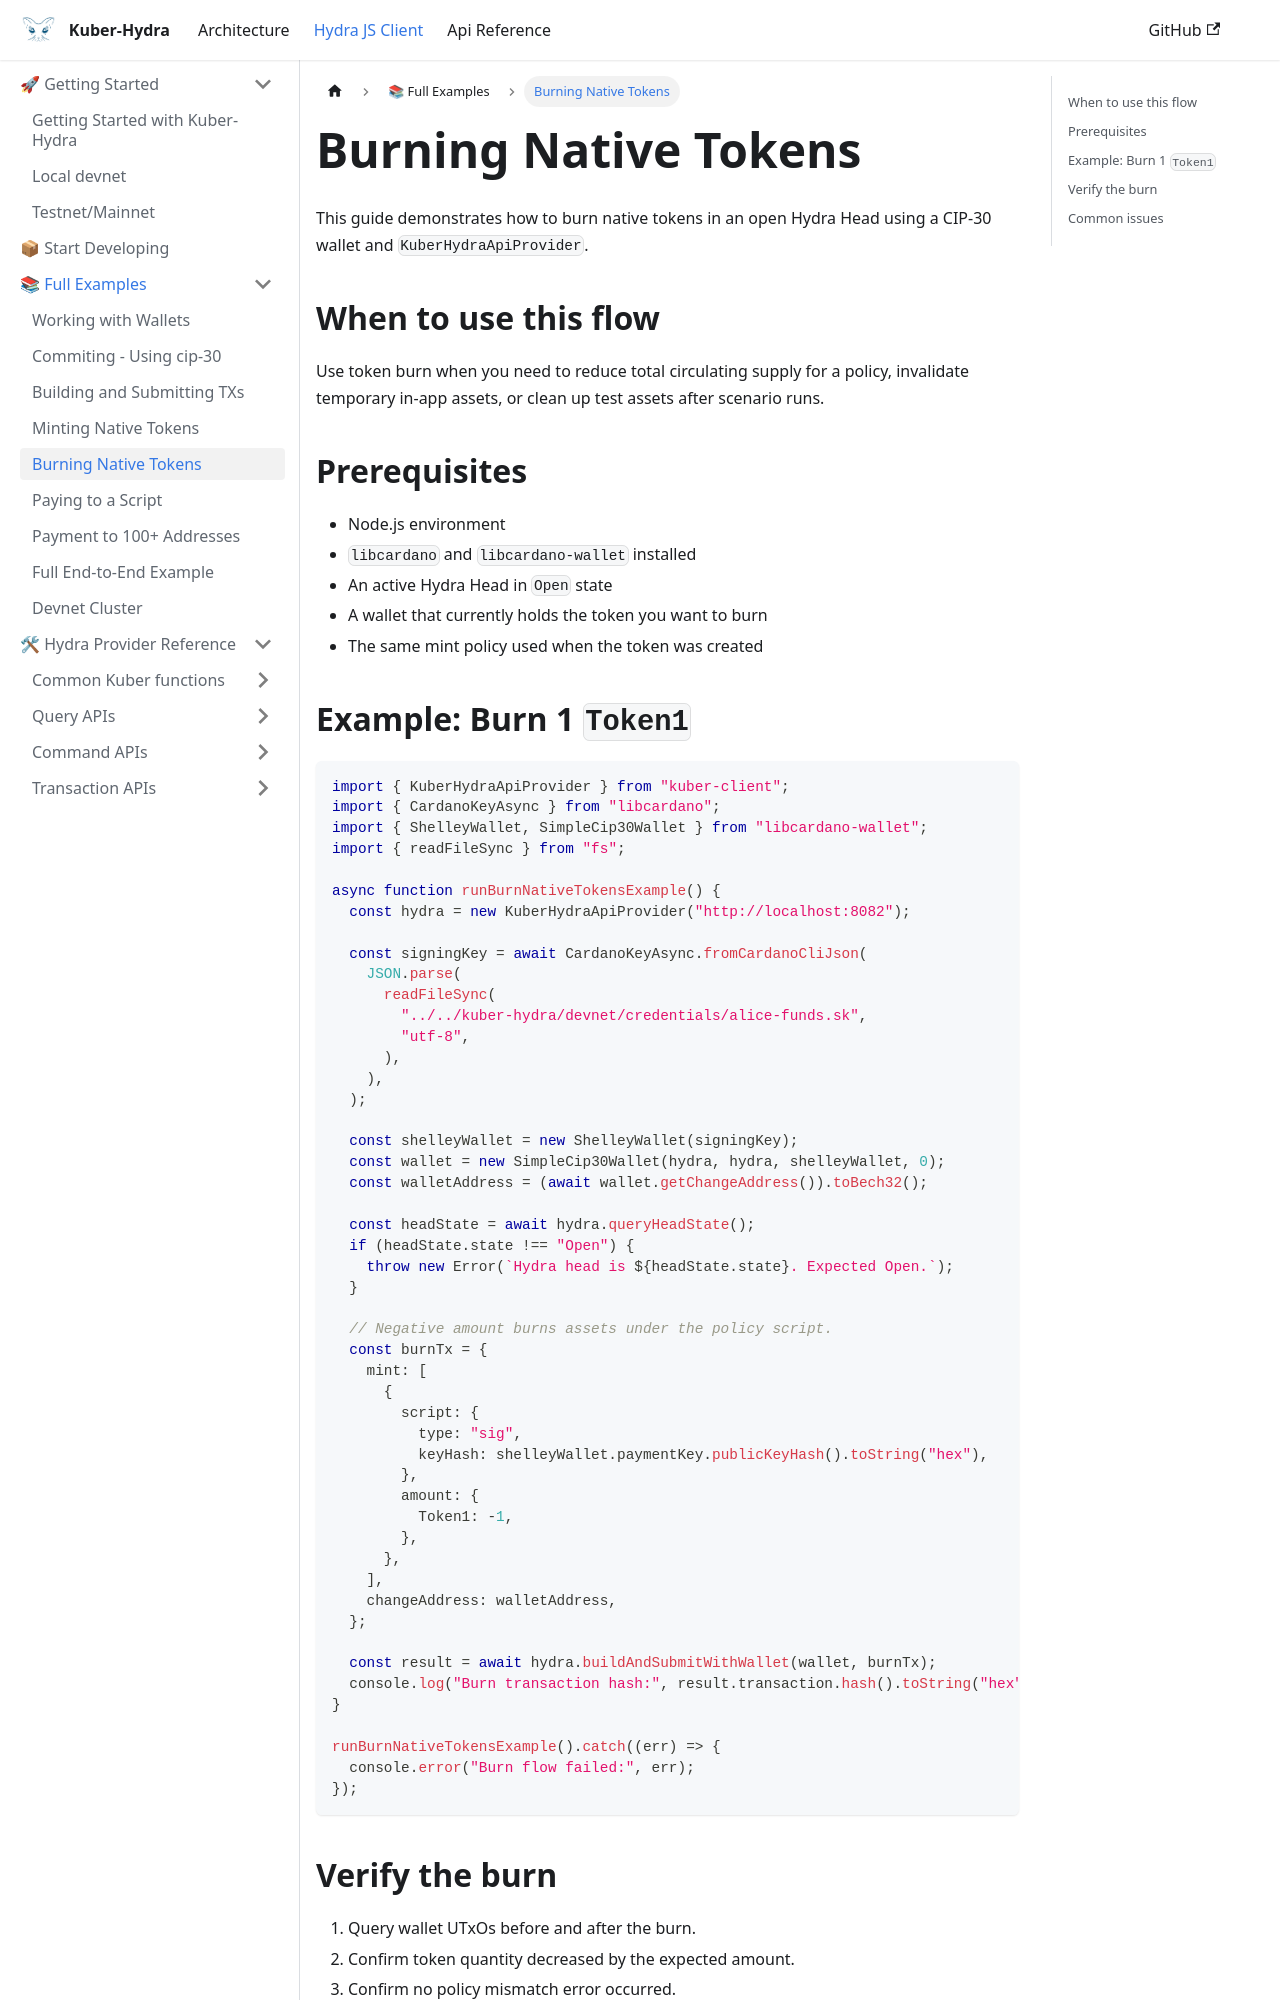

repository: dQuadrant/kuber · page: hydra_docusaurus/docs/hydra-js-client/examples/burning-native-tokens/index.html · generator: docusaurus

---
sidebar_position: 7
sidebar_label: Burning Native Tokens
---

# Burning Native Tokens

This guide demonstrates how to burn native tokens in an open Hydra Head using a CIP-30 wallet and `KuberHydraApiProvider`.

## When to use this flow

Use token burn when you need to reduce total circulating supply for a policy, invalidate temporary in-app assets, or clean up test assets after scenario runs.

## Prerequisites

- Node.js environment
- `libcardano` and `libcardano-wallet` installed
- An active Hydra Head in `Open` state
- A wallet that currently holds the token you want to burn
- The same mint policy used when the token was created
